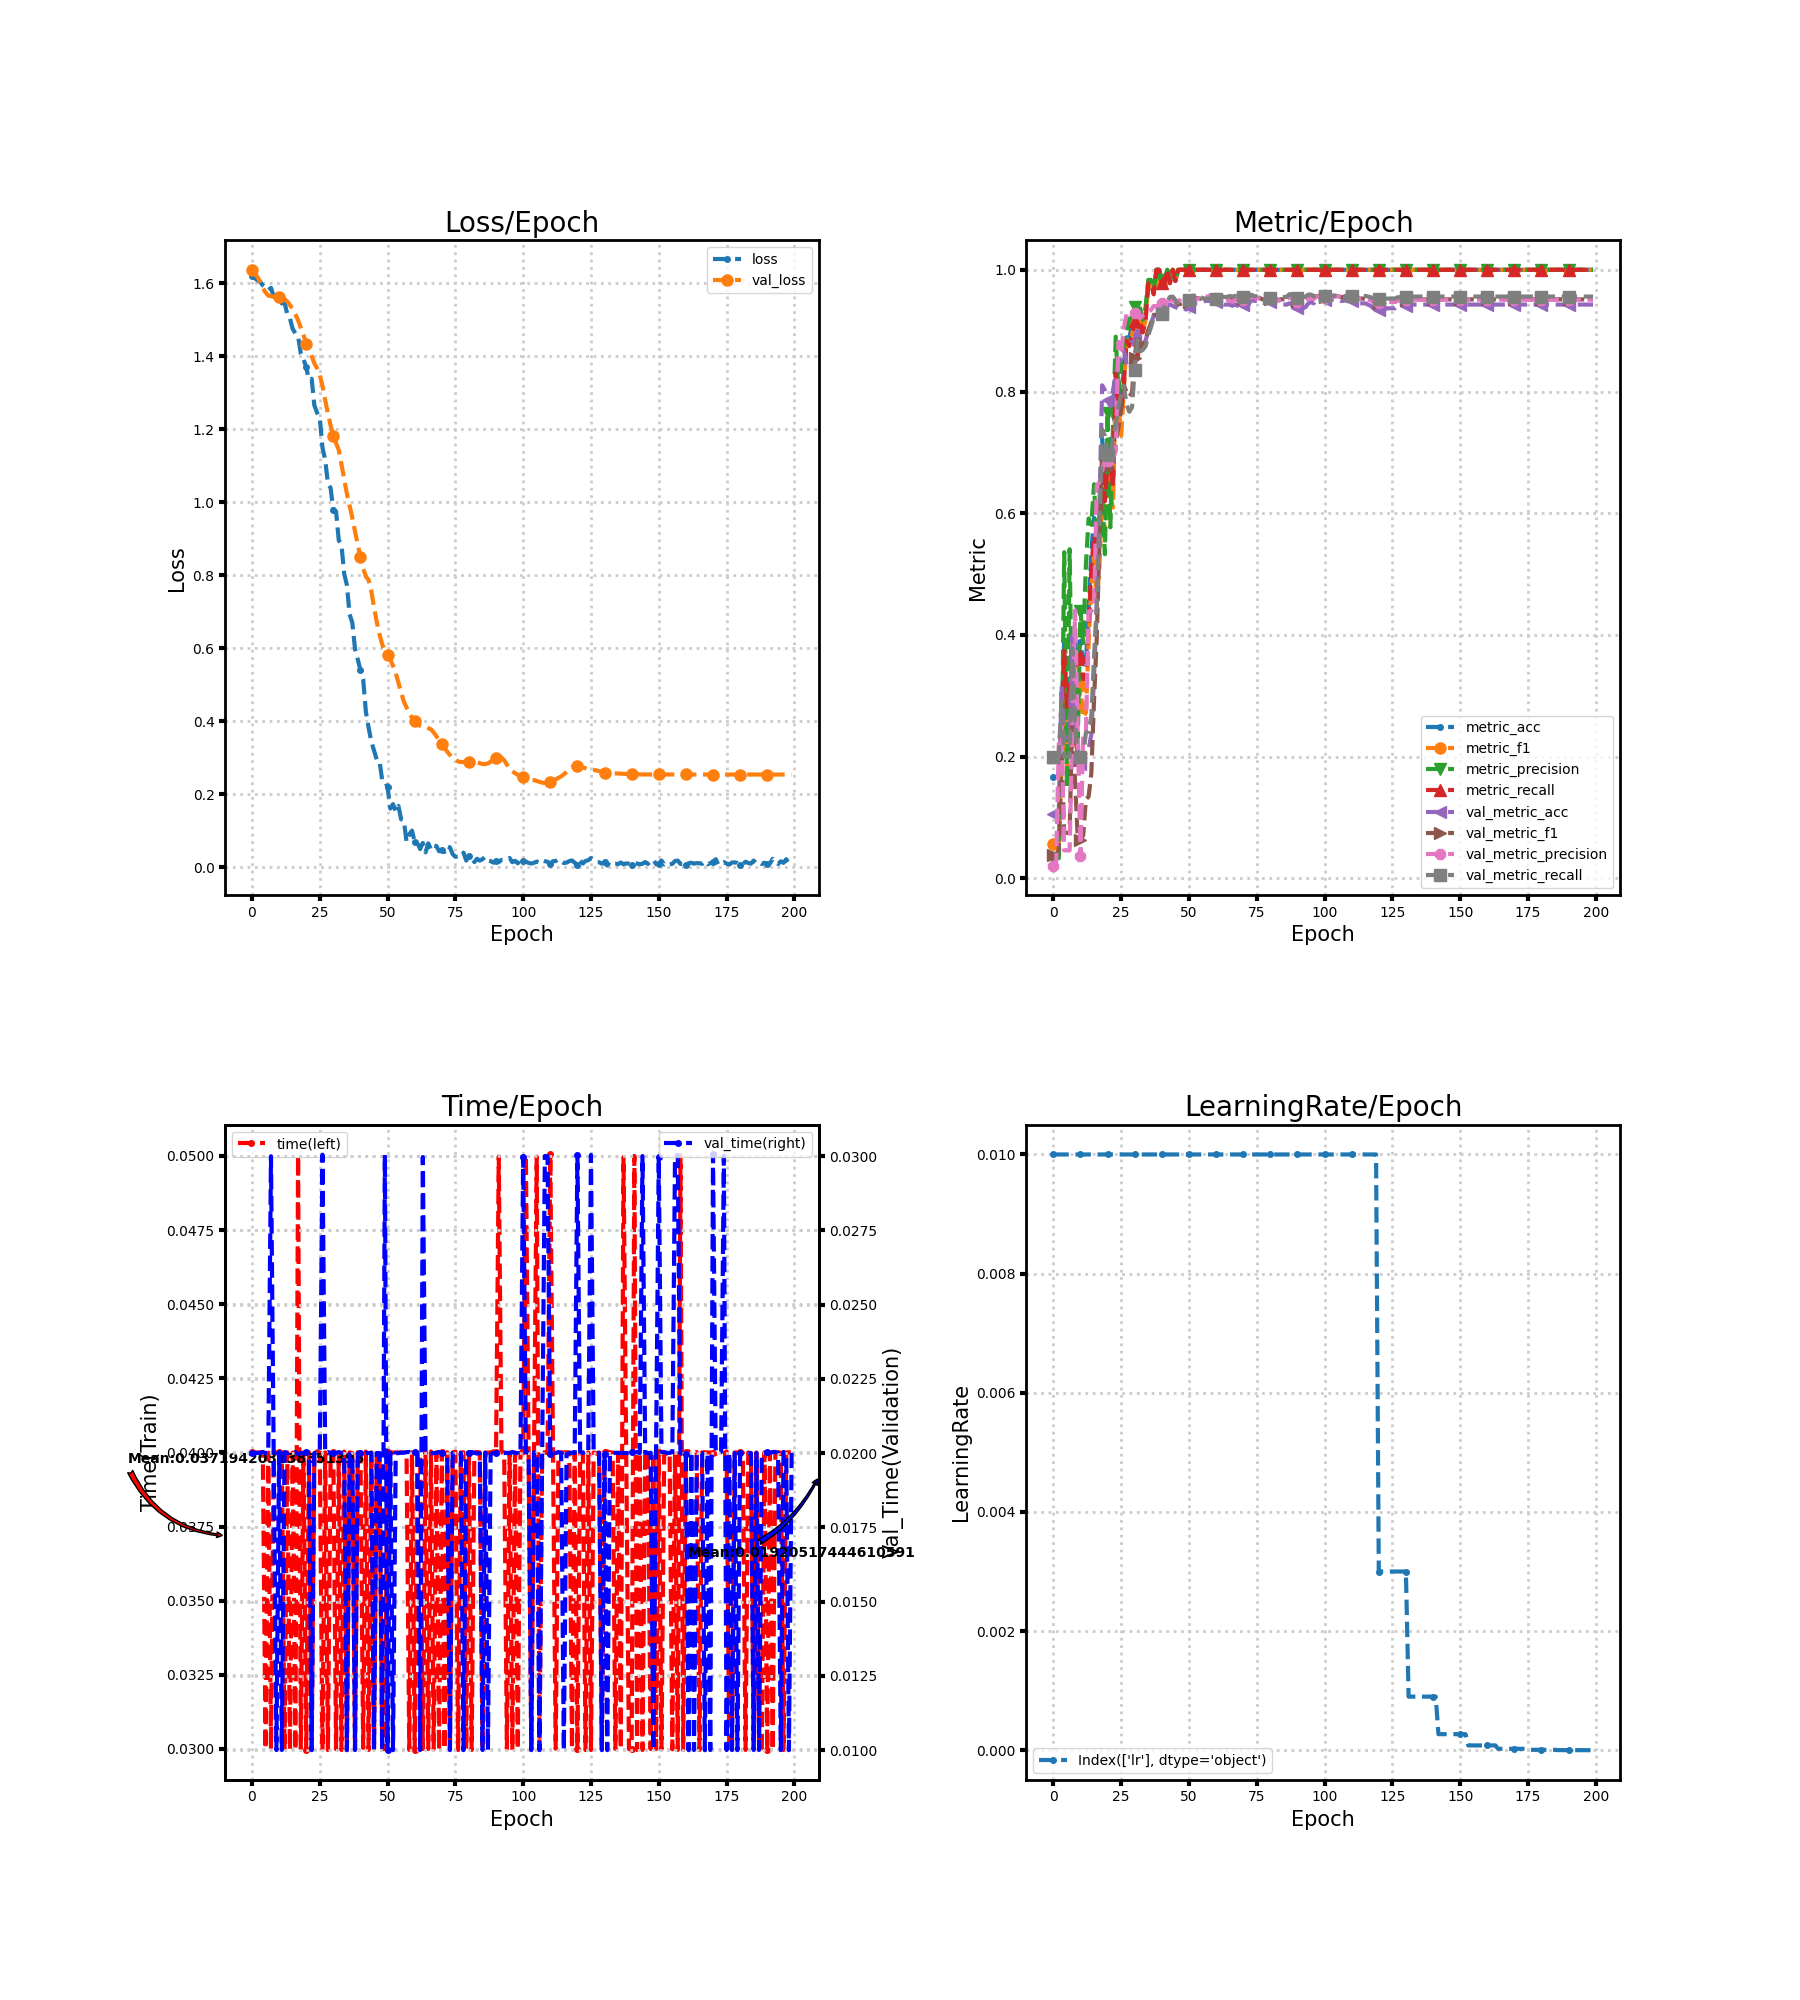

The data file committed next to this chart (first rows):
loss, metric_acc, metric_f1, metric_precision, metric_recall, time, lr, val_loss, val_metric_acc, val_metric_f1, val_metric_precision, val_metric_recall, val_time
1.618, 0.1667, 0.05714, 0.03333, 0.2, 0.04, 0.01, 1.636, 0.1061, 0.03838, 0.02122, 0.2, 0.02
1.613, 0.1667, 0.05714, 0.03333, 0.2, 0.04001, 0.01, 1.627, 0.1061, 0.03838, 0.02122, 0.2, 0.02
1.608, 0.1667, 0.05714, 0.03333, 0.2, 0.03999, 0.01, 1.617, 0.1102, 0.04703, 0.2213, 0.2043, 0.02
1.603, 0.2407, 0.1743, 0.158, 0.2586, 0.04, 0.01, 1.603, 0.3163, 0.2059, 0.2504, 0.2913, 0.02
1.594, 0.3889, 0.3362, 0.5361, 0.3737, 0.03997, 0.01, 1.586, 0.2306, 0.07496, 0.04612, 0.2, 0.02004
1.588, 0.2963, 0.1784, 0.15, 0.2818, 0.03, 0.01, 1.574, 0.2306, 0.07496, 0.04612, 0.2, 0.02
1.58, 0.3333, 0.2603, 0.5409, 0.3197, 0.03999, 0.01, 1.565, 0.2306, 0.07496, 0.04612, 0.2, 0.02
1.587, 0.2778, 0.193, 0.2217, 0.2652, 0.03001, 0.01, 1.564, 0.398, 0.2753, 0.2554, 0.3783, 0.02999
1.563, 0.3889, 0.3311, 0.3167, 0.3712, 0.04, 0.01, 1.562, 0.2612, 0.1591, 0.4405, 0.2523, 0.01999
1.563, 0.3704, 0.2649, 0.2283, 0.347, 0.04, 0.01, 1.562, 0.1898, 0.06552, 0.2376, 0.2011, 0.01
1.556, 0.3889, 0.3156, 0.4397, 0.3652, 0.04, 0.01, 1.562, 0.1878, 0.06323, 0.03755, 0.2, 0.02001
1.544, 0.3519, 0.264, 0.3867, 0.3273, 0.03999, 0.01, 1.56, 0.1898, 0.07103, 0.2376, 0.2039, 0.01
1.547, 0.3519, 0.2724, 0.5145, 0.3273, 0.02996, 0.01, 1.556, 0.2082, 0.1299, 0.2383, 0.2392, 0.02003
1.515, 0.4444, 0.3872, 0.5914, 0.4182, 0.04, 0.01, 1.55, 0.2122, 0.1345, 0.4385, 0.2414, 0.02
1.503, 0.537, 0.4807, 0.5811, 0.5091, 0.02997, 0.01, 1.539, 0.2367, 0.1729, 0.4395, 0.2659, 0.02004
1.474, 0.5926, 0.5302, 0.6477, 0.5636, 0.04, 0.01, 1.528, 0.3327, 0.2937, 0.4439, 0.3627, 0.02
1.462, 0.5741, 0.4511, 0.5531, 0.5455, 0.02997, 0.01, 1.514, 0.4469, 0.396, 0.6456, 0.4487, 0.02003
1.454, 0.5926, 0.5119, 0.5918, 0.5636, 0.05, 0.01, 1.498, 0.6122, 0.5521, 0.6514, 0.5808, 0.01996
1.407, 0.7222, 0.6356, 0.6402, 0.6909, 0.03001, 0.01, 1.478, 0.8102, 0.6943, 0.6702, 0.7378, 0.02
1.392, 0.6481, 0.568, 0.5327, 0.6197, 0.04, 0.01, 1.457, 0.802, 0.6978, 0.689, 0.7269, 0.02
1.369, 0.7037, 0.6655, 0.7651, 0.6808, 0.02997, 0.01, 1.434, 0.7857, 0.6768, 0.6855, 0.6958, 0.02003
1.335, 0.7222, 0.6286, 0.5769, 0.6909, 0.04, 0.01, 1.415, 0.7755, 0.6711, 0.685, 0.6903, 0.02
1.338, 0.6667, 0.6095, 0.7422, 0.6404, 0.02996, 0.01, 1.4, 0.802, 0.6982, 0.691, 0.7243, 0.009998
1.265, 0.8519, 0.8207, 0.8901, 0.8318, 0.03997, 0.01, 1.38, 0.8265, 0.7189, 0.702, 0.7447, 0.02
1.245, 0.7963, 0.7768, 0.7997, 0.7813, 0.04003, 0.01, 1.367, 0.8469, 0.7412, 0.8818, 0.7753, 0.02
1.23, 0.7963, 0.7277, 0.8415, 0.7692, 0.04, 0.01, 1.349, 0.8531, 0.7715, 0.8626, 0.7956, 0.02
1.149, 0.8333, 0.8013, 0.8738, 0.8121, 0.02996, 0.01, 1.318, 0.8673, 0.8101, 0.9049, 0.8092, 0.03005
1.116, 0.8889, 0.8854, 0.8975, 0.8828, 0.04, 0.01, 1.279, 0.8449, 0.7989, 0.9272, 0.7785, 0.02
1.051, 0.8889, 0.8781, 0.9193, 0.8747, 0.02996, 0.01, 1.243, 0.8367, 0.7915, 0.9262, 0.7667, 0.02003
1.039, 0.9074, 0.8926, 0.9225, 0.8929, 0.03997, 0.01, 1.21, 0.8429, 0.7976, 0.9271, 0.7741, 0.02
0.9771, 0.9259, 0.9178, 0.939, 0.9152, 0.04, 0.01, 1.182, 0.8837, 0.8555, 0.9283, 0.8358, 0.02
0.9746, 0.8704, 0.8548, 0.9222, 0.8525, 0.02999, 0.01, 1.161, 0.9061, 0.8938, 0.9281, 0.8844, 0.02
0.8955, 0.9259, 0.9177, 0.9366, 0.9152, 0.04, 0.01, 1.143, 0.8735, 0.8734, 0.9203, 0.8658, 0.02003
0.8827, 0.9074, 0.8991, 0.9177, 0.897, 0.02996, 0.01, 1.104, 0.8776, 0.8784, 0.9245, 0.8686, 0.02
0.8036, 0.9259, 0.9171, 0.9385, 0.9152, 0.04003, 0.01, 1.062, 0.8837, 0.8844, 0.927, 0.8746, 0.02
0.7729, 0.9815, 0.9795, 0.9833, 0.9778, 0.02996, 0.01, 1.023, 0.9, 0.9009, 0.9305, 0.8923, 0.009999
0.6931, 0.9815, 0.9795, 0.9833, 0.9778, 0.04, 0.01, 0.9899, 0.9122, 0.9126, 0.9339, 0.906, 0.01996
0.6698, 0.963, 0.9614, 0.9652, 0.9596, 0.03997, 0.01, 0.9571, 0.9245, 0.9261, 0.9404, 0.9213, 0.02
0.5975, 1.0, 1.0, 1.0, 1.0, 0.02999, 0.01, 0.9195, 0.9245, 0.9253, 0.9401, 0.9189, 0.01
0.5696, 1.0, 1.0, 1.0, 1.0, 0.04001, 0.01, 0.8848, 0.9286, 0.9301, 0.9425, 0.9249, 0.02
0.5395, 0.9815, 0.9795, 0.9833, 0.9778, 0.03997, 0.01, 0.8491, 0.9306, 0.9342, 0.946, 0.9281, 0.02
0.5149, 0.9815, 0.9795, 0.9833, 0.9778, 0.03004, 0.01, 0.8185, 0.9367, 0.943, 0.9497, 0.9403, 0.01997
0.426, 1.0, 1.0, 1.0, 1.0, 0.04003, 0.01, 0.7964, 0.9408, 0.9471, 0.9494, 0.9488, 0.02
0.383, 0.9815, 0.9795, 0.9833, 0.9778, 0.02996, 0.01, 0.7869, 0.9429, 0.9507, 0.95, 0.9554, 0.02
0.3443, 1.0, 1.0, 1.0, 1.0, 0.04, 0.01, 0.7562, 0.9408, 0.9506, 0.9497, 0.956, 0.02
0.32, 0.9815, 0.9799, 0.98, 0.9818, 0.03003, 0.01, 0.7124, 0.9388, 0.9472, 0.9482, 0.9504, 0.01
0.295, 1.0, 1.0, 1.0, 1.0, 0.04, 0.01, 0.6721, 0.9367, 0.9432, 0.9468, 0.9437, 0.02
0.2926, 1.0, 1.0, 1.0, 1.0, 0.04, 0.01, 0.6387, 0.9367, 0.9441, 0.9526, 0.9399, 0.02
0.2393, 1.0, 1.0, 1.0, 1.0, 0.03, 0.01, 0.6108, 0.9367, 0.9458, 0.9551, 0.9409, 0.01
0.2371, 1.0, 1.0, 1.0, 1.0, 0.03, 0.01, 0.5939, 0.9347, 0.9444, 0.9511, 0.9433, 0.03004
0.2194, 1.0, 1.0, 1.0, 1.0, 0.04, 0.01, 0.5817, 0.9388, 0.9473, 0.9484, 0.9511, 0.009997
0.1609, 1.0, 1.0, 1.0, 1.0, 0.04, 0.01, 0.5692, 0.9429, 0.952, 0.9509, 0.9571, 0.02001
0.1731, 1.0, 1.0, 1.0, 1.0, 0.03999, 0.01, 0.5519, 0.9449, 0.9532, 0.9521, 0.9575, 0.009997
0.1534, 1.0, 1.0, 1.0, 1.0, 0.04, 0.01, 0.5317, 0.9449, 0.9532, 0.9521, 0.9575, 0.02
0.168, 1.0, 1.0, 1.0, 1.0, 0.04, 0.01, 0.5061, 0.9449, 0.9527, 0.9521, 0.9564, 0.02
0.1315, 1.0, 1.0, 1.0, 1.0, 0.04, 0.01, 0.4781, 0.9469, 0.9515, 0.9509, 0.9534, 0.02001
0.1291, 1.0, 1.0, 1.0, 1.0, 0.04, 0.01, 0.4541, 0.949, 0.9539, 0.956, 0.9527, 0.02001
0.06973, 1.0, 1.0, 1.0, 1.0, 0.03997, 0.01, 0.4377, 0.949, 0.9539, 0.956, 0.9527, 0.02003
0.09058, 1.0, 1.0, 1.0, 1.0, 0.02997, 0.01, 0.4226, 0.949, 0.9552, 0.9585, 0.9527, 0.02003
0.1004, 1.0, 1.0, 1.0, 1.0, 0.04, 0.01, 0.41, 0.949, 0.9539, 0.956, 0.9527, 0.02
... 140 more rows
